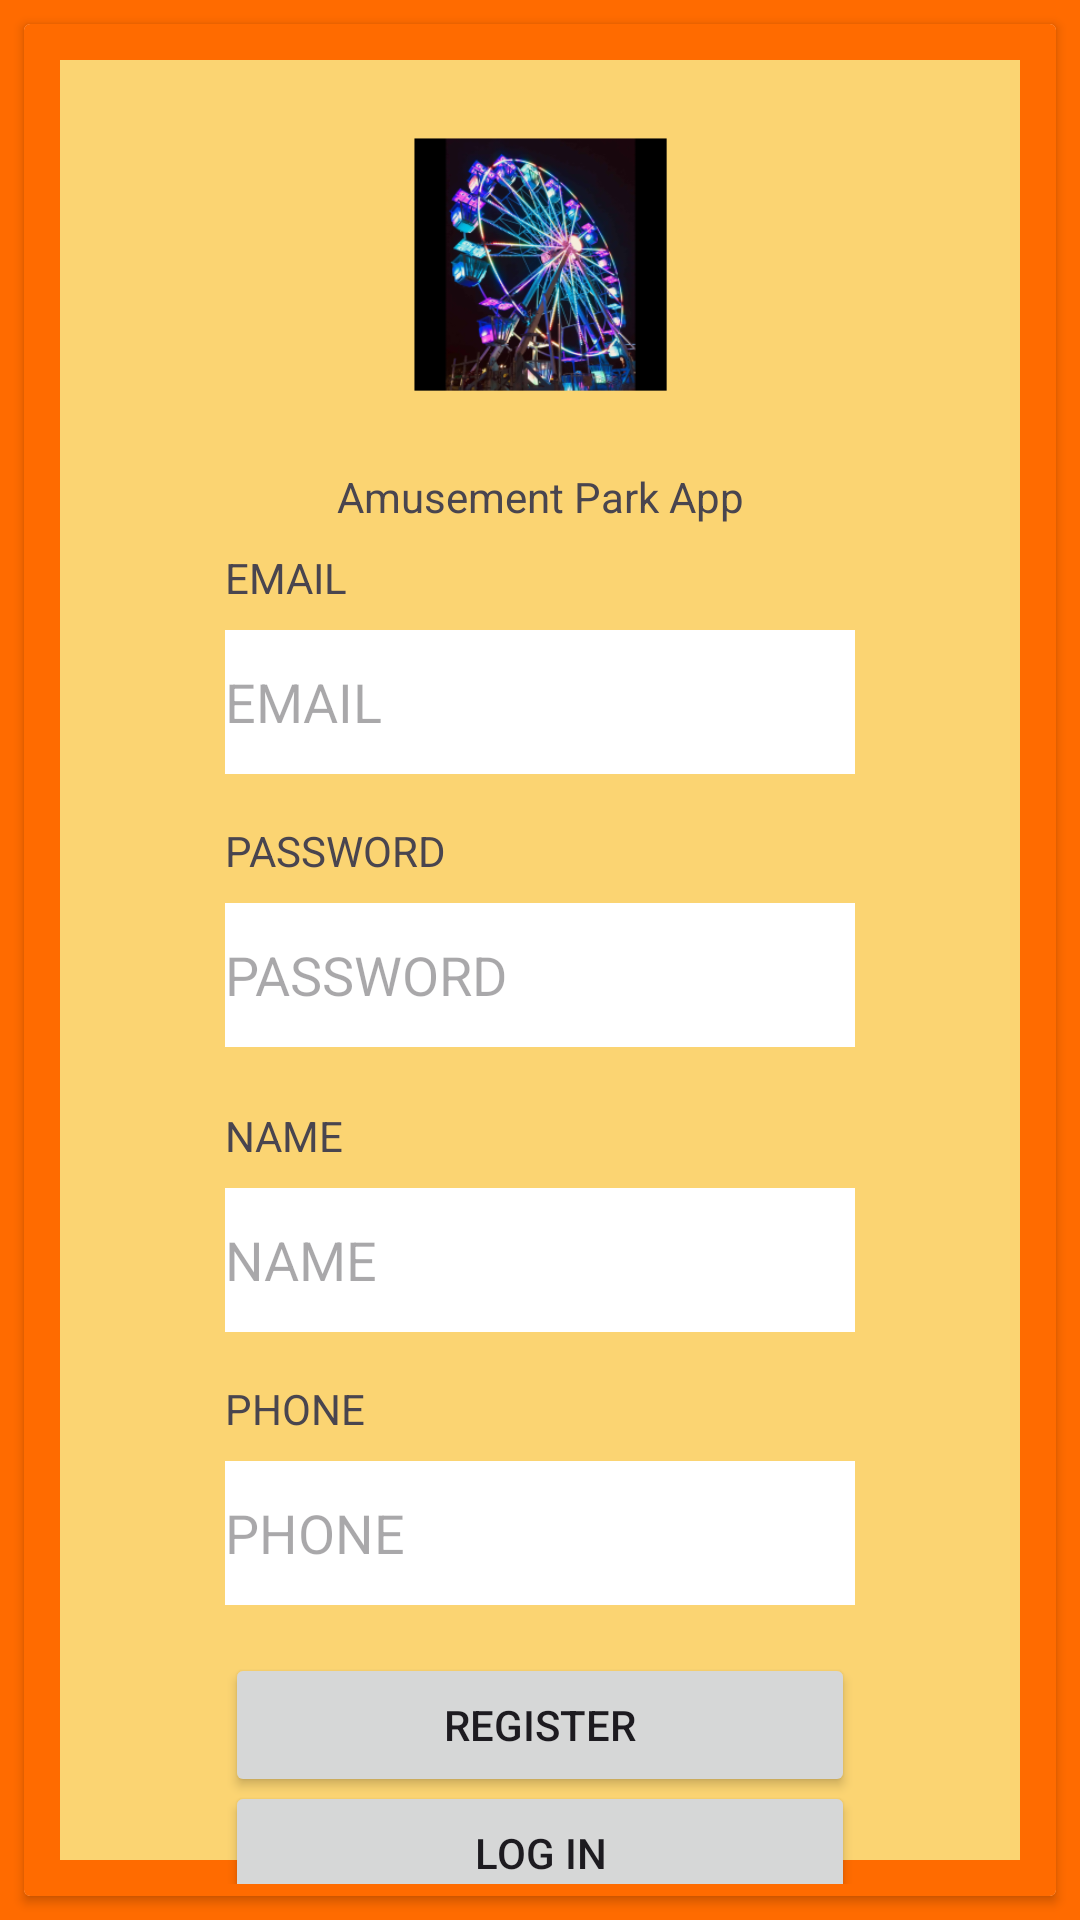

Here is an Android app screen rendered from its layout file. Give the layout XML and the strings, colors and styles it references.
<!-- AndroidManifest.xml: application theme Theme.FYP2024 -->
<!-- res/layout/activity_register.xml -->
<?xml version="1.0" encoding="utf-8"?>
<androidx.constraintlayout.widget.ConstraintLayout xmlns:android="http://schemas.android.com/apk/res/android"
    xmlns:app="http://schemas.android.com/apk/res-auto"
    xmlns:tools="http://schemas.android.com/tools"
    android:layout_width="match_parent"
    android:layout_height="match_parent"
    android:background="#FF6B00"
    tools:context=".Register">


    <androidx.cardview.widget.CardView
        android:layout_width="match_parent"
        android:layout_height="0dp"
        android:layout_marginStart="8dp"
        android:layout_marginTop="8dp"
        android:layout_marginEnd="8dp"
        android:layout_marginBottom="8dp"
        android:background="#FF6B00"
        app:layout_constraintBottom_toBottomOf="parent"
        app:layout_constraintEnd_toEndOf="parent"
        app:layout_constraintStart_toStartOf="parent"
        app:layout_constraintTop_toTopOf="parent">

        <androidx.constraintlayout.widget.ConstraintLayout
            android:layout_width="match_parent"
            android:layout_height="match_parent"
            android:background="#FF6B00"
            android:padding="4dp">

            <ImageView
                android:id="@+id/header_image"
                android:layout_width="0dp"
                android:layout_height="0dp"
                android:layout_marginStart="8dp"
                android:layout_marginTop="8dp"
                android:layout_marginEnd="8dp"
                android:layout_marginBottom="8dp"
                android:background="#FBD472"
                app:layout_constraintBottom_toBottomOf="parent"
                app:layout_constraintEnd_toEndOf="parent"
                app:layout_constraintStart_toStartOf="parent"
                app:layout_constraintTop_toTopOf="parent"  />

            <ImageView
                android:id="@+id/Title_image_register"
                android:layout_width="120dp"
                android:layout_height="120dp"
                android:layout_marginTop="8dp"
                android:radius="12dp"
                app:layout_constraintEnd_toEndOf="@+id/header_image"
                app:layout_constraintStart_toStartOf="@+id/header_image"
                app:layout_constraintTop_toTopOf="@+id/header_image"
                app:srcCompat="@mipmap/ic_launcher_foreground" />

            <TextView
                android:id="@+id/Register_email_Text"
                android:layout_width="0dp"
                android:layout_height="wrap_content"
                android:layout_marginTop="8dp"
                android:text="@string/email"
                app:layout_constraintStart_toStartOf="@+id/Register_email_Input"
                app:layout_constraintTop_toBottomOf="@+id/app_title_register" />

            <TextView
                android:id="@+id/Register_password_Text"
                android:layout_width="0dp"
                android:layout_height="wrap_content"
                android:layout_marginTop="16dp"
                android:text="@string/password"
                app:layout_constraintStart_toStartOf="@+id/Register_password_Input"
                app:layout_constraintTop_toBottomOf="@+id/Register_email_Input" />

            <EditText
                android:id="@+id/Register_email_Input"
                android:layout_width="wrap_content"
                android:layout_height="wrap_content"
                android:layout_marginTop="8dp"
                android:background="#FFFFFF"
                android:ems="10"
                android:hint="@string/email"
                android:inputType="textPersonName"
                android:minHeight="48dp"
                app:layout_constraintEnd_toEndOf="@+id/header_image"
                app:layout_constraintStart_toStartOf="@+id/header_image"
                app:layout_constraintTop_toBottomOf="@+id/Register_email_Text" />

            <EditText
                android:id="@+id/Register_password_Input"
                android:layout_width="wrap_content"
                android:layout_height="wrap_content"
                android:layout_marginTop="8dp"
                android:background="#FFFFFF"
                android:ems="10"
                android:hint="@string/password"
                android:inputType="textPersonName"
                android:minHeight="48dp"
                app:layout_constraintEnd_toEndOf="@+id/header_image"
                app:layout_constraintStart_toStartOf="@+id/header_image"
                app:layout_constraintTop_toBottomOf="@+id/Register_password_Text" />

            <TextView
                android:id="@+id/Register_login_describe"
                android:layout_width="wrap_content"
                android:layout_height="wrap_content"
                android:layout_marginBottom="8dp"
                android:text="Have an account?"
                app:layout_constraintBottom_toTopOf="@+id/Goto_LoginBtn"
                app:layout_constraintEnd_toEndOf="parent"
                app:layout_constraintStart_toStartOf="@+id/header_image" />

            <TextView
                android:id="@+id/Register_name_Text"
                android:layout_width="0dp"
                android:layout_height="wrap_content"
                android:layout_marginTop="20dp"
                android:text="@string/name"
                app:layout_constraintStart_toStartOf="@+id/Register_name_Input"
                app:layout_constraintTop_toBottomOf="@+id/Register_password_Input" />

            <TextView
                android:id="@+id/Register_phone_Text"
                android:layout_width="0dp"
                android:layout_height="wrap_content"
                android:layout_marginTop="16dp"
                android:text="@string/phone"
                app:layout_constraintStart_toStartOf="@+id/Register_phone_Input"
                app:layout_constraintTop_toBottomOf="@+id/Register_name_Input" />

            <EditText
                android:id="@+id/Register_name_Input"
                android:layout_width="wrap_content"
                android:layout_height="wrap_content"
                android:layout_marginTop="8dp"
                android:background="#FFFFFF"
                android:ems="10"
                android:hint="@string/name"
                android:inputType="textPersonName"
                android:minHeight="48dp"
                app:layout_constraintEnd_toEndOf="@+id/header_image"
                app:layout_constraintStart_toStartOf="@+id/header_image"
                app:layout_constraintTop_toBottomOf="@+id/Register_name_Text" />

            <EditText
                android:id="@+id/Register_phone_Input"
                android:layout_width="wrap_content"
                android:layout_height="wrap_content"
                android:layout_marginTop="8dp"
                android:background="#FFFFFF"
                android:ems="10"
                android:hint="@string/phone"
                android:inputType="textPersonName"
                android:minHeight="48dp"
                app:layout_constraintEnd_toEndOf="@+id/header_image"
                app:layout_constraintStart_toStartOf="@+id/header_image"
                app:layout_constraintTop_toBottomOf="@+id/Register_phone_Text" />

            <Button
                android:id="@+id/RegisterBtn"
                android:layout_width="0dp"
                android:layout_height="wrap_content"
                android:layout_marginTop="16dp"
                android:onClick="Register"
                android:text="@string/registerBtn"
                app:layout_constraintEnd_toEndOf="@+id/Register_phone_Input"
                app:layout_constraintStart_toStartOf="@+id/Register_phone_Input"
                app:layout_constraintTop_toBottomOf="@+id/Register_phone_Input" />

            <Button
                android:id="@+id/Goto_LoginBtn"
                android:layout_width="0dp"
                android:layout_height="wrap_content"
                android:layout_marginTop="24dp"
                android:layout_marginBottom="8dp"
                android:onClick="Go_to_Login"
                android:text="@string/loginBtn"
                app:layout_constraintBottom_toBottomOf="@+id/header_image"
                app:layout_constraintEnd_toEndOf="@+id/RegisterBtn"
                app:layout_constraintStart_toStartOf="@+id/RegisterBtn"
                app:layout_constraintTop_toBottomOf="@+id/RegisterBtn" />

            <TextView
                android:id="@+id/app_title_register"
                android:layout_width="wrap_content"
                android:layout_height="wrap_content"
                android:layout_marginTop="8dp"
                android:text="@string/front_title"
                app:layout_constraintEnd_toEndOf="@+id/header_image"
                app:layout_constraintStart_toStartOf="@+id/header_image"
                app:layout_constraintTop_toBottomOf="@+id/Title_image_register" />

        </androidx.constraintlayout.widget.ConstraintLayout>
    </androidx.cardview.widget.CardView>


</androidx.constraintlayout.widget.ConstraintLayout>
<!-- resources referenced by this layout -->
<resources>
  <!-- mipmap ic_launcher_foreground: webp bitmap (mipmap-hdpi, 19800 bytes) -->
  <string name="email"> EMAIL</string>
  <string name="front_title">Amusement Park App</string>
  <string name="loginBtn">Log in</string>
  <string name="name"> NAME</string>
  <string name="password"> PASSWORD</string>
  <string name="phone"> PHONE</string>
  <string name="registerBtn">Register</string>
  <style name="Theme.FYP2024" parent="Base.Theme.FYP2024" />
  <style name="Base.Theme.FYP2024" parent="Theme.Material3.DayNight.NoActionBar">
          
          
      </style>
</resources>
